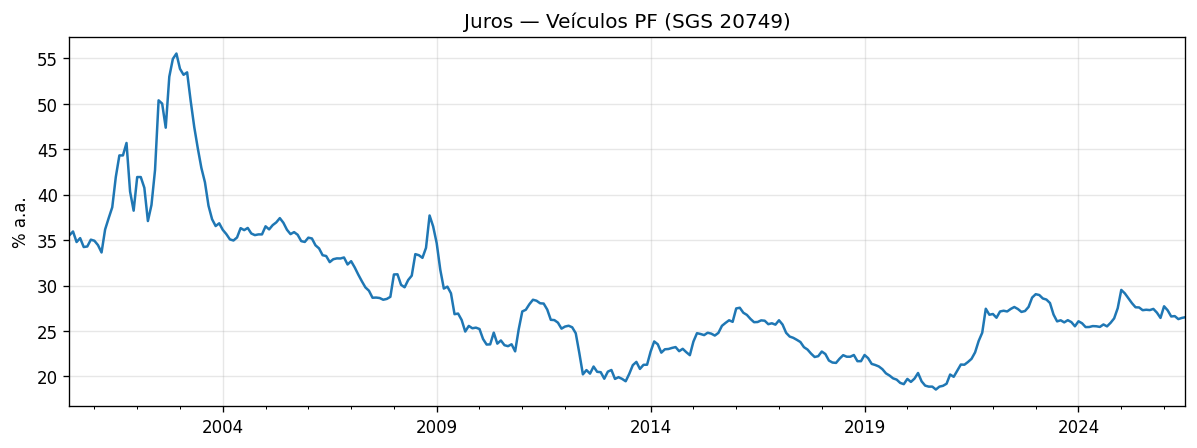

Data behind this chart, as committed beside it:
data, veiculos
2000-06-01, 35.54
2000-07-01, 35.95
2000-08-01, 34.79
2000-09-01, 35.22
2000-10-01, 34.24
2000-11-01, 34.3
2000-12-01, 35.05
2001-01-01, 34.93
2001-02-01, 34.45
2001-03-01, 33.64
2001-04-01, 36.17
2001-05-01, 37.42
2001-06-01, 38.61
2001-07-01, 41.95
2001-08-01, 44.32
2001-09-01, 44.32
2001-10-01, 45.69
2001-11-01, 40.35
2001-12-01, 38.24
2002-01-01, 41.94
2002-02-01, 41.94
2002-03-01, 40.76
2002-04-01, 37.1
2002-05-01, 38.86
2002-06-01, 42.71
2002-07-01, 50.38
2002-08-01, 50.02
2002-09-01, 47.37
2002-10-01, 52.98
2002-11-01, 54.94
2002-12-01, 55.53
2003-01-01, 53.85
2003-02-01, 53.19
2003-03-01, 53.46
2003-04-01, 50.31
2003-05-01, 47.44
2003-06-01, 45.09
2003-07-01, 42.94
2003-08-01, 41.36
2003-09-01, 38.78
2003-10-01, 37.3
2003-11-01, 36.55
2003-12-01, 36.85
2004-01-01, 36.13
2004-02-01, 35.66
2004-03-01, 35.08
2004-04-01, 34.96
2004-05-01, 35.29
2004-06-01, 36.32
2004-07-01, 36.1
2004-08-01, 36.34
2004-09-01, 35.73
2004-10-01, 35.55
2004-11-01, 35.63
2004-12-01, 35.63
2005-01-01, 36.52
2005-02-01, 36.18
2005-03-01, 36.65
2005-04-01, 36.95
2005-05-01, 37.42
... 254 more rows
